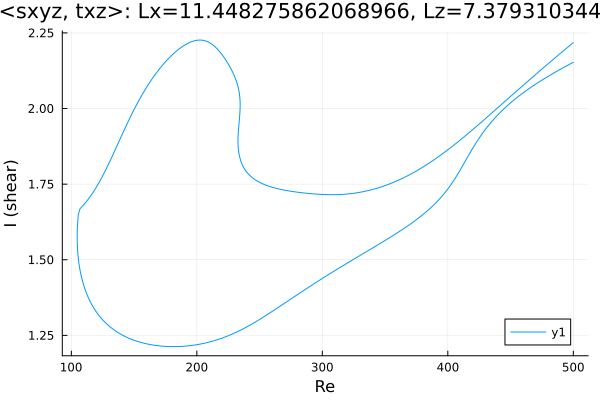

The file beside this chart, header and first rows:
Re, shear
500.0, 2.153
499.1, 2.151
497.7, 2.148
496.5, 2.145
495.1, 2.142
493.7, 2.139
492.3, 2.136
490.9, 2.132
489.4, 2.129
488, 2.126
486.6, 2.123
485.2, 2.119
483.8, 2.116
482.4, 2.112
481, 2.109
479.6, 2.105
478.1, 2.102
476.7, 2.098
475.3, 2.095
473.9, 2.091
472.5, 2.087
471.1, 2.083
469.7, 2.08
468.2, 2.076
466.8, 2.072
465.4, 2.068
464, 2.064
462.6, 2.06
461.2, 2.055
459.8, 2.051
458.3, 2.047
456.9, 2.042
455.5, 2.038
454.1, 2.033
452.7, 2.028
451.3, 2.023
449.9, 2.018
448.4, 2.013
448.3, 2.013
446.9, 2.007
445.5, 2.002
444.1, 1.996
442.6, 1.991
441.2, 1.985
439.8, 1.979
438.4, 1.973
437, 1.966
435.6, 1.96
434.2, 1.953
432.7, 1.946
431.3, 1.938
429.9, 1.931
428.5, 1.923
427.1, 1.915
425.7, 1.906
424.3, 1.898
422.8, 1.889
421.4, 1.879
420, 1.87
418.6, 1.86
... 654 more rows
